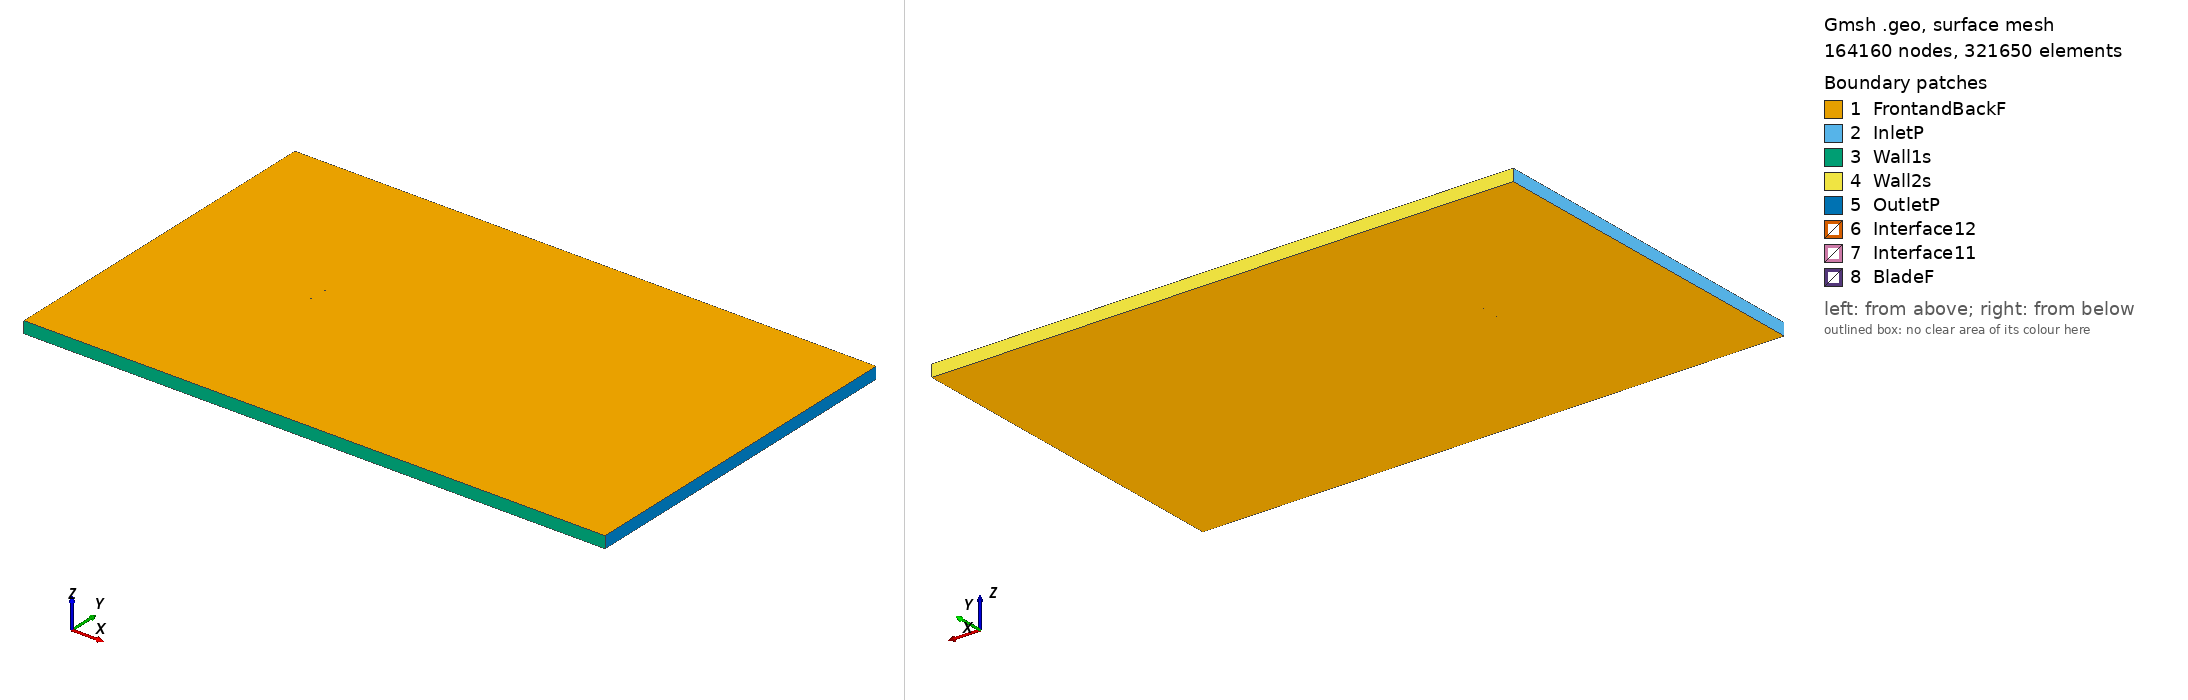

Gmsh geometry script, surface-meshed: 164160 nodes, 321650 surface elements. Boundary patches (legend numbers): 1 FrontandBackF, 2 InletP, 3 Wall1s, 4 Wall2s, 5 OutletP, 6 Interface12, 7 Interface11, 8 BladeF. Left view from above one corner, right view from below the opposite corner. Legend entries are the model's physical surfaces. The drawing asked Gmsh for element sizes between 1% and 20% of the model's largest extent; the script's own settings can give other sizes.

=== ah83150q_tsr_0.36179_aoa_0.11529.geo (drawn) ===
SetFactory("OpenCASCADE");

Point(1) = {0.075003, 0.732945, 0, 1.0};
Point(2) = {0.074320, 0.733082, 0, 1.0};
Point(3) = {0.071556, 0.733654, 0, 1.0};
Point(4) = {0.068508, 0.734310, 0, 1.0};
Point(5) = {0.065188, 0.735050, 0, 1.0};
Point(6) = {0.061609, 0.735870, 0, 1.0};
Point(7) = {0.057789, 0.736769, 0, 1.0};
Point(8) = {0.053744, 0.737752, 0, 1.0};
Point(9) = {0.049491, 0.738818, 0, 1.0};
Point(10) = {0.045046, 0.739957, 0, 1.0};
Point(11) = {0.040429, 0.741154, 0, 1.0};
Point(12) = {0.035663, 0.742396, 0, 1.0};
Point(13) = {0.030765, 0.743665, 0, 1.0};
Point(14) = {0.025757, 0.744930, 0, 1.0};
Point(15) = {0.020660, 0.746136, 0, 1.0};
Point(16) = {0.015495, 0.747218, 0, 1.0};
Point(17) = {0.010286, 0.748135, 0, 1.0};
Point(18) = {0.005054, 0.748865, 0, 1.0};
Point(19) = {-0.000178, 0.749407, 0, 1.0};
Point(20) = {-0.005388, 0.749771, 0, 1.0};
Point(21) = {-0.010555, 0.749963, 0, 1.0};
Point(22) = {-0.015654, 0.750000, 0, 1.0};
Point(23) = {-0.020665, 0.749893, 0, 1.0};
Point(24) = {-0.025566, 0.749647, 0, 1.0};
Point(25) = {-0.030336, 0.749268, 0, 1.0};
Point(26) = {-0.034956, 0.748763, 0, 1.0};
Point(27) = {-0.039404, 0.748139, 0, 1.0};
Point(28) = {-0.043661, 0.747400, 0, 1.0};
Point(29) = {-0.047710, 0.746555, 0, 1.0};
Point(30) = {-0.051534, 0.745617, 0, 1.0};
Point(31) = {-0.055116, 0.744598, 0, 1.0};
Point(32) = {-0.058441, 0.743518, 0, 1.0};
Point(33) = {-0.061492, 0.742388, 0, 1.0};
Point(34) = {-0.064259, 0.741197, 0, 1.0};
Point(35) = {-0.066731, 0.739950, 0, 1.0};
Point(36) = {-0.068894, 0.738669, 0, 1.0};
Point(37) = {-0.070742, 0.737389, 0, 1.0};
Point(38) = {-0.072263, 0.736131, 0, 1.0};
Point(39) = {-0.073455, 0.734889, 0, 1.0};
Point(40) = {-0.074311, 0.733625, 0, 1.0};
Point(41) = {-0.074827, 0.732436, 0, 1.0};
Point(42) = {-0.075000, 0.731502, 0, 1.0};
Point(43) = {-0.074830, 0.730871, 0, 1.0};
Point(44) = {-0.074317, 0.730473, 0, 1.0};
Point(45) = {-0.073465, 0.730120, 0, 1.0};
Point(46) = {-0.072276, 0.729727, 0, 1.0};
Point(47) = {-0.070758, 0.729346, 0, 1.0};
Point(48) = {-0.068914, 0.728979, 0, 1.0};
Point(49) = {-0.066754, 0.728627, 0, 1.0};
Point(50) = {-0.064285, 0.728294, 0, 1.0};
Point(51) = {-0.061521, 0.727980, 0, 1.0};
Point(52) = {-0.058472, 0.727690, 0, 1.0};
Point(53) = {-0.055151, 0.727425, 0, 1.0};
Point(54) = {-0.051571, 0.727176, 0, 1.0};
Point(55) = {-0.047750, 0.726950, 0, 1.0};
Point(56) = {-0.043703, 0.726752, 0, 1.0};
Point(57) = {-0.039448, 0.726572, 0, 1.0};
Point(58) = {-0.035001, 0.726409, 0, 1.0};
Point(59) = {-0.030382, 0.726267, 0, 1.0};
Point(60) = {-0.025613, 0.726147, 0, 1.0};
Point(61) = {-0.020713, 0.726056, 0, 1.0};
Point(62) = {-0.015703, 0.725993, 0, 1.0};
Point(63) = {-0.010604, 0.725952, 0, 1.0};
Point(64) = {-0.005436, 0.725932, 0, 1.0};
Point(65) = {-0.000225, 0.725933, 0, 1.0};
Point(66) = {0.005008, 0.725962, 0, 1.0};
Point(67) = {0.010241, 0.726025, 0, 1.0};
Point(68) = {0.015452, 0.726119, 0, 1.0};
Point(69) = {0.020620, 0.726248, 0, 1.0};
Point(70) = {0.025719, 0.726425, 0, 1.0};
Point(71) = {0.030731, 0.726664, 0, 1.0};
Point(72) = {0.035632, 0.726981, 0, 1.0};
Point(73) = {0.040402, 0.727384, 0, 1.0};
Point(74) = {0.045021, 0.727890, 0, 1.0};
Point(75) = {0.049470, 0.728502, 0, 1.0};
Point(76) = {0.053727, 0.729184, 0, 1.0};
Point(77) = {0.057775, 0.729849, 0, 1.0};
Point(78) = {0.061598, 0.730427, 0, 1.0};
Point(79) = {0.065179, 0.730871, 0, 1.0};
Point(80) = {0.068502, 0.731170, 0, 1.0};
Point(81) = {0.071551, 0.731345, 0, 1.0};
Point(82) = {0.074317, 0.731424, 0, 1.0};
Point(83) = {0.075000, 0.731432, 0, 1.0};
Point(84) = {-0.075003, -0.732945, 0, 1.0};
Point(85) = {-0.074320, -0.733082, 0, 1.0};
Point(86) = {-0.071556, -0.733654, 0, 1.0};
Point(87) = {-0.068508, -0.734310, 0, 1.0};
Point(88) = {-0.065188, -0.735050, 0, 1.0};
Point(89) = {-0.061609, -0.735870, 0, 1.0};
Point(90) = {-0.057789, -0.736769, 0, 1.0};
Point(91) = {-0.053744, -0.737752, 0, 1.0};
Point(92) = {-0.049491, -0.738818, 0, 1.0};
Point(93) = {-0.045046, -0.739957, 0, 1.0};
Point(94) = {-0.040429, -0.741154, 0, 1.0};
Point(95) = {-0.035663, -0.742396, 0, 1.0};
Point(96) = {-0.030765, -0.743665, 0, 1.0};
Point(97) = {-0.025757, -0.744930, 0, 1.0};
Point(98) = {-0.020660, -0.746136, 0, 1.0};
Point(99) = {-0.015495, -0.747218, 0, 1.0};
Point(100) = {-0.010286, -0.748135, 0, 1.0};
Point(101) = {-0.005054, -0.748865, 0, 1.0};
Point(102) = {0.000178, -0.749407, 0, 1.0};
Point(103) = {0.005388, -0.749771, 0, 1.0};
Point(104) = {0.010555, -0.749963, 0, 1.0};
Point(105) = {0.015654, -0.750000, 0, 1.0};
Point(106) = {0.020665, -0.749893, 0, 1.0};
Point(107) = {0.025566, -0.749647, 0, 1.0};
Point(108) = {0.030336, -0.749268, 0, 1.0};
Point(109) = {0.034956, -0.748763, 0, 1.0};
Point(110) = {0.039404, -0.748139, 0, 1.0};
Point(111) = {0.043661, -0.747400, 0, 1.0};
Point(112) = {0.047710, -0.746555, 0, 1.0};
Point(113) = {0.051534, -0.745617, 0, 1.0};
Point(114) = {0.055116, -0.744598, 0, 1.0};
Point(115) = {0.058441, -0.743518, 0, 1.0};
Point(116) = {0.061492, -0.742388, 0, 1.0};
Point(117) = {0.064259, -0.741197, 0, 1.0};
Point(118) = {0.066731, -0.739950, 0, 1.0};
Point(119) = {0.068894, -0.738669, 0, 1.0};
Point(120) = {0.070742, -0.737389, 0, 1.0};
Point(121) = {0.072263, -0.736131, 0, 1.0};
Point(122) = {0.073455, -0.734889, 0, 1.0};
Point(123) = {0.074311, -0.733625, 0, 1.0};
Point(124) = {0.074827, -0.732436, 0, 1.0};
Point(125) = {0.075000, -0.731502, 0, 1.0};
Point(126) = {0.074830, -0.730871, 0, 1.0};
Point(127) = {0.074317, -0.730473, 0, 1.0};
Point(128) = {0.073465, -0.730120, 0, 1.0};
Point(129) = {0.072276, -0.729727, 0, 1.0};
Point(130) = {0.070758, -0.729346, 0, 1.0};
Point(131) = {0.068914, -0.728979, 0, 1.0};
Point(132) = {0.066754, -0.728627, 0, 1.0};
Point(133) = {0.064285, -0.728294, 0, 1.0};
Point(134) = {0.061521, -0.727980, 0, 1.0};
Point(135) = {0.058472, -0.727690, 0, 1.0};
Point(136) = {0.055151, -0.727425, 0, 1.0};
Point(137) = {0.051571, -0.727176, 0, 1.0};
Point(138) = {0.047750, -0.726950, 0, 1.0};
Point(139) = {0.043703, -0.726752, 0, 1.0};
Point(140) = {0.039448, -0.726572, 0, 1.0};
Point(141) = {0.035001, -0.726409, 0, 1.0};
Point(142) = {0.030382, -0.726267, 0, 1.0};
Point(143) = {0.025613, -0.726147, 0, 1.0};
Point(144) = {0.020713, -0.726056, 0, 1.0};
Point(145) = {0.015703, -0.725993, 0, 1.0};
Point(146) = {0.010604, -0.725952, 0, 1.0};
Point(147) = {0.005436, -0.725932, 0, 1.0};
Point(148) = {0.000225, -0.725933, 0, 1.0};
Point(149) = {-0.005008, -0.725962, 0, 1.0};
Point(150) = {-0.010241, -0.726025, 0, 1.0};
Point(151) = {-0.015452, -0.726119, 0, 1.0};
Point(152) = {-0.020620, -0.726248, 0, 1.0};
Point(153) = {-0.025719, -0.726425, 0, 1.0};
Point(154) = {-0.030731, -0.726664, 0, 1.0};
Point(155) = {-0.035632, -0.726981, 0, 1.0};
Point(156) = {-0.040402, -0.727384, 0, 1.0};
Point(157) = {-0.045021, -0.727890, 0, 1.0};
Point(158) = {-0.049470, -0.728502, 0, 1.0};
Point(159) = {-0.053727, -0.729184, 0, 1.0};
Point(160) = {-0.057775, -0.729849, 0, 1.0};
Point(161) = {-0.061598, -0.730427, 0, 1.0};
Point(162) = {-0.065179, -0.730871, 0, 1.0};
Point(163) = {-0.068502, -0.731170, 0, 1.0};
Point(164) = {-0.071551, -0.731345, 0, 1.0};
Point(165) = {-0.074317, -0.731424, 0, 1.0};
Point(166) = {-0.075000, -0.731432, 0, 1.0};

// Lines: first blade (splines 1-4)
Spline(1) = {1:26};
Spline(2) = {26:58};
Spline(3) = {58:83};
Spline(4) = {83,1};

// Lines: second blade (splines 5-8)
Spline(5) = {84:109};
Spline(6) = {109:141};
Spline(7) = {141:166};
Spline(8) = {166,84};

// Outer domain (points 20001-4 and lines)
Point(167) = {-13.50000000, -15.00000000, 0, 1.0};
Point(168) = {-13.50000000, 15.00000000, 0, 1.0};
Point(169) = {36.00000000, 15.00000000, 0, 1.0};
Point(170) = {36.00000000, -15.00000000, 0, 1.0};
Line(11) = {167, 168};
Line(12) = {168, 169};
Line(13) = {169, 170};
Line(14) = {167, 170};

// Interface (between moving and stationary domain) (circles)
Circle(9) = {0, 0, 0, 0.80000000, 0, 2*Pi};
Circle(10) = {0, 0, 0, 0.80000000, 0, 2*Pi};

// Loops collect Lines/Splines/etc (blade1, blade2, domain, first circle)
Line Loop(1) = {1:4};
Line Loop(2) = {5:8};
Line Loop(3) = {11,12,13,-14};
Line Loop(4) = {9};

// BooleanDifference cuts out the circle/interface from the domain
Plane Surface(1) = {3};
Plane Surface(2) = {4};
BooleanDifference{ Surface{1}; Delete;}{ Surface{2}; Delete;}

// This one cuts out the blades from the inner circle/interface
Line Loop(6) = {10};
Plane Surface(5) = {6};
Plane Surface(6) = {1};
Plane Surface(7) = {2};
BooleanDifference{ Surface{5}; Delete;}{ Surface{6,7}; Delete;}

// extrude to 3rd dimension
Extrude {0, 0, 1} {Surface{1}; Surface{5}; Layers{1}; Recombine;}

// Physical Surfaces are the named boundaries (patches)
Physical Surface("Interface11") = {12};
Physical Surface("Interface12") = {10};

// sides of domain
Physical Surface("InletP") = {6};
Physical Surface("OutletP") = {9};

// top and bottom of domain
Physical Surface("Wall1s") = {7};
Physical Surface("Wall2s") = {8};

// Check FrontandBackF by ensuring there is nothing in the 3rd dimension
Physical Surface("FrontandBackF") = {1,11,5,21};
Physical Surface("BladeF") = {13:20};
Physical Volume("Turbine") = {2};
Physical Volume("Farfield") = {1};

// settings for airfoil boundary layer
Field[1] = BoundaryLayer;
Field[1].EdgesList = {1:8};
Field[1].hwall_n = 1e-3;
Field[1].thickness = 1.5e-2;
Field[1].ratio = 1.05;
Field[1].Quads = 1;
BoundaryLayer Field = 1;

// control points for mesh (blade and interface)
// floor((arc length / 1.5mm)/ 6) -> Transfinite Line
Transfinite Line {1,2,3,5,6,7} = 34 Using Progression 1;
Transfinite Line {4,8} = 2 Using Progression 1;
Transfinite Line {9, 15} = 800 Using Progression 1;

// For more information on gmsh syntax, visit http://gmsh.info/doc/texinfo/gmsh.html
